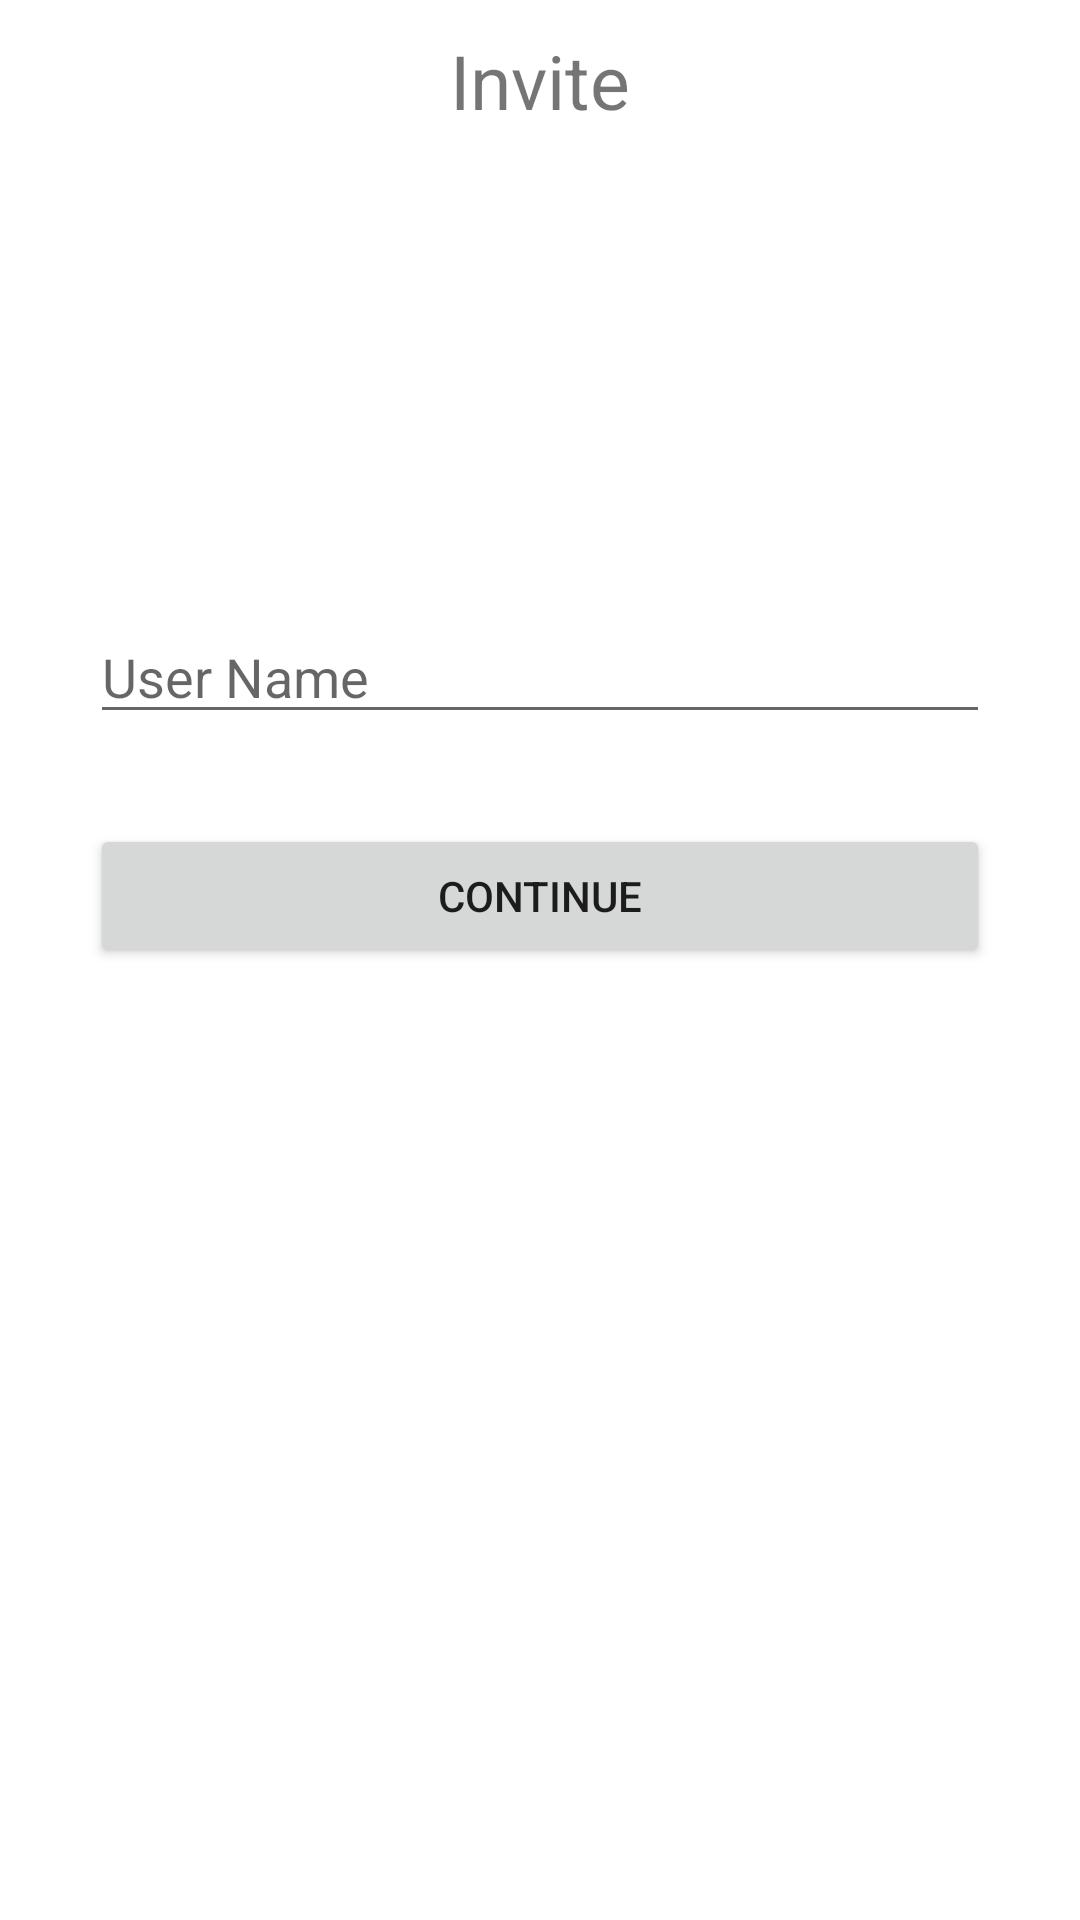

Here is an Android app screen rendered from its layout file. Give the layout XML and the strings, colors and styles it references.
<!-- AndroidManifest.xml: application theme Theme.CocoSessions -->
<!-- res/layout/activity_invite_user.xml -->
<?xml version="1.0" encoding="utf-8"?>
<androidx.constraintlayout.widget.ConstraintLayout xmlns:android="http://schemas.android.com/apk/res/android"
  xmlns:app="http://schemas.android.com/apk/res-auto"
  xmlns:tools="http://schemas.android.com/tools"
  android:layout_width="match_parent"
  android:layout_height="match_parent"
  tools:context=".InviteUserActivity">

  <TextView
    android:id="@+id/tvHeading"
    android:layout_width="match_parent"
    android:layout_height="wrap_content"
    android:layout_marginTop="10dp"
    android:gravity="center"
    android:text="@string/invite"
    android:textSize="25sp"
    app:layout_constraintTop_toTopOf="parent" />

  <androidx.constraintlayout.widget.Guideline
    android:id="@+id/glH35"
    android:layout_width="match_parent"
    android:layout_height="0dp"
    android:orientation="horizontal"
    app:layout_constraintGuide_percent="0.35" />

  <com.google.android.material.textfield.TextInputEditText
    android:id="@+id/etUsername"
    android:layout_width="match_parent"
    android:layout_height="wrap_content"
    android:layout_margin="30dp"
    android:hint="@string/user_name"
    app:layout_constraintBottom_toBottomOf="@id/glH35"
    app:layout_constraintTop_toTopOf="@id/glH35" />

  <Button
    android:id="@+id/btnContinue"
    android:layout_width="match_parent"
    android:layout_height="wrap_content"
    android:layout_margin="30dp"
    android:text="@string/continue_str"
    app:layout_constraintTop_toBottomOf="@id/etUsername" />
</androidx.constraintlayout.widget.ConstraintLayout>
<!-- resources referenced by this layout -->
<resources>
  <string name="continue_str">Continue</string>
  <string name="invite">Invite</string>
  <string name="user_name">User Name</string>
  <style name="Theme.CocoSessions" parent="Theme.MaterialComponents.DayNight.DarkActionBar">
      
      <item name="colorPrimary">@color/purple_500</item>
      <item name="colorPrimaryVariant">@color/purple_700</item>
      <item name="colorOnPrimary">@color/white</item>
      
      <item name="colorSecondary">@color/teal_200</item>
      <item name="colorSecondaryVariant">@color/teal_700</item>
      <item name="colorOnSecondary">@color/black</item>
      
      <item name="android:statusBarColor" tools:targetApi="l">?attr/colorPrimaryVariant</item>
      
    </style>
  <!-- not gathered from this repository: default colours our renderer supplied (Android Studio template values) -->
  <color name="purple_500">#FF6200EE</color>
  <color name="purple_700">#FF3700B3</color>
  <color name="teal_200">#FF03DAC5</color>
  <color name="teal_700">#FF018786</color>
  <color name="black">#FF000000</color>
  <color name="white">#FFFFFFFF</color>
</resources>
